Dataset: PlantVillage_Split (GitHub, rhoust123/Plant_Disease_Classifier). Classes: pepper bell bacterial spot, pepper bell healthy, potato early blight, potato late blight, potato healthy, tomato bacterial spot, tomato early blight, tomato late blight, tomato leaf mold, tomato septoria leaf spot, tomato spider mites two spotted spider mite, tomato target spot, tomato yellow leaf curl virus, tomato mosaic virus, tomato healthy.

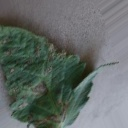
Label: tomato early blight

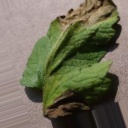
Label: tomato late blight

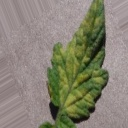
Label: tomato leaf mold

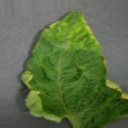
Label: tomato yellow leaf curl virus

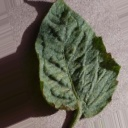
Label: tomato spider mites two spotted spider mite

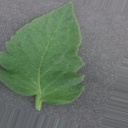
Label: tomato healthy
